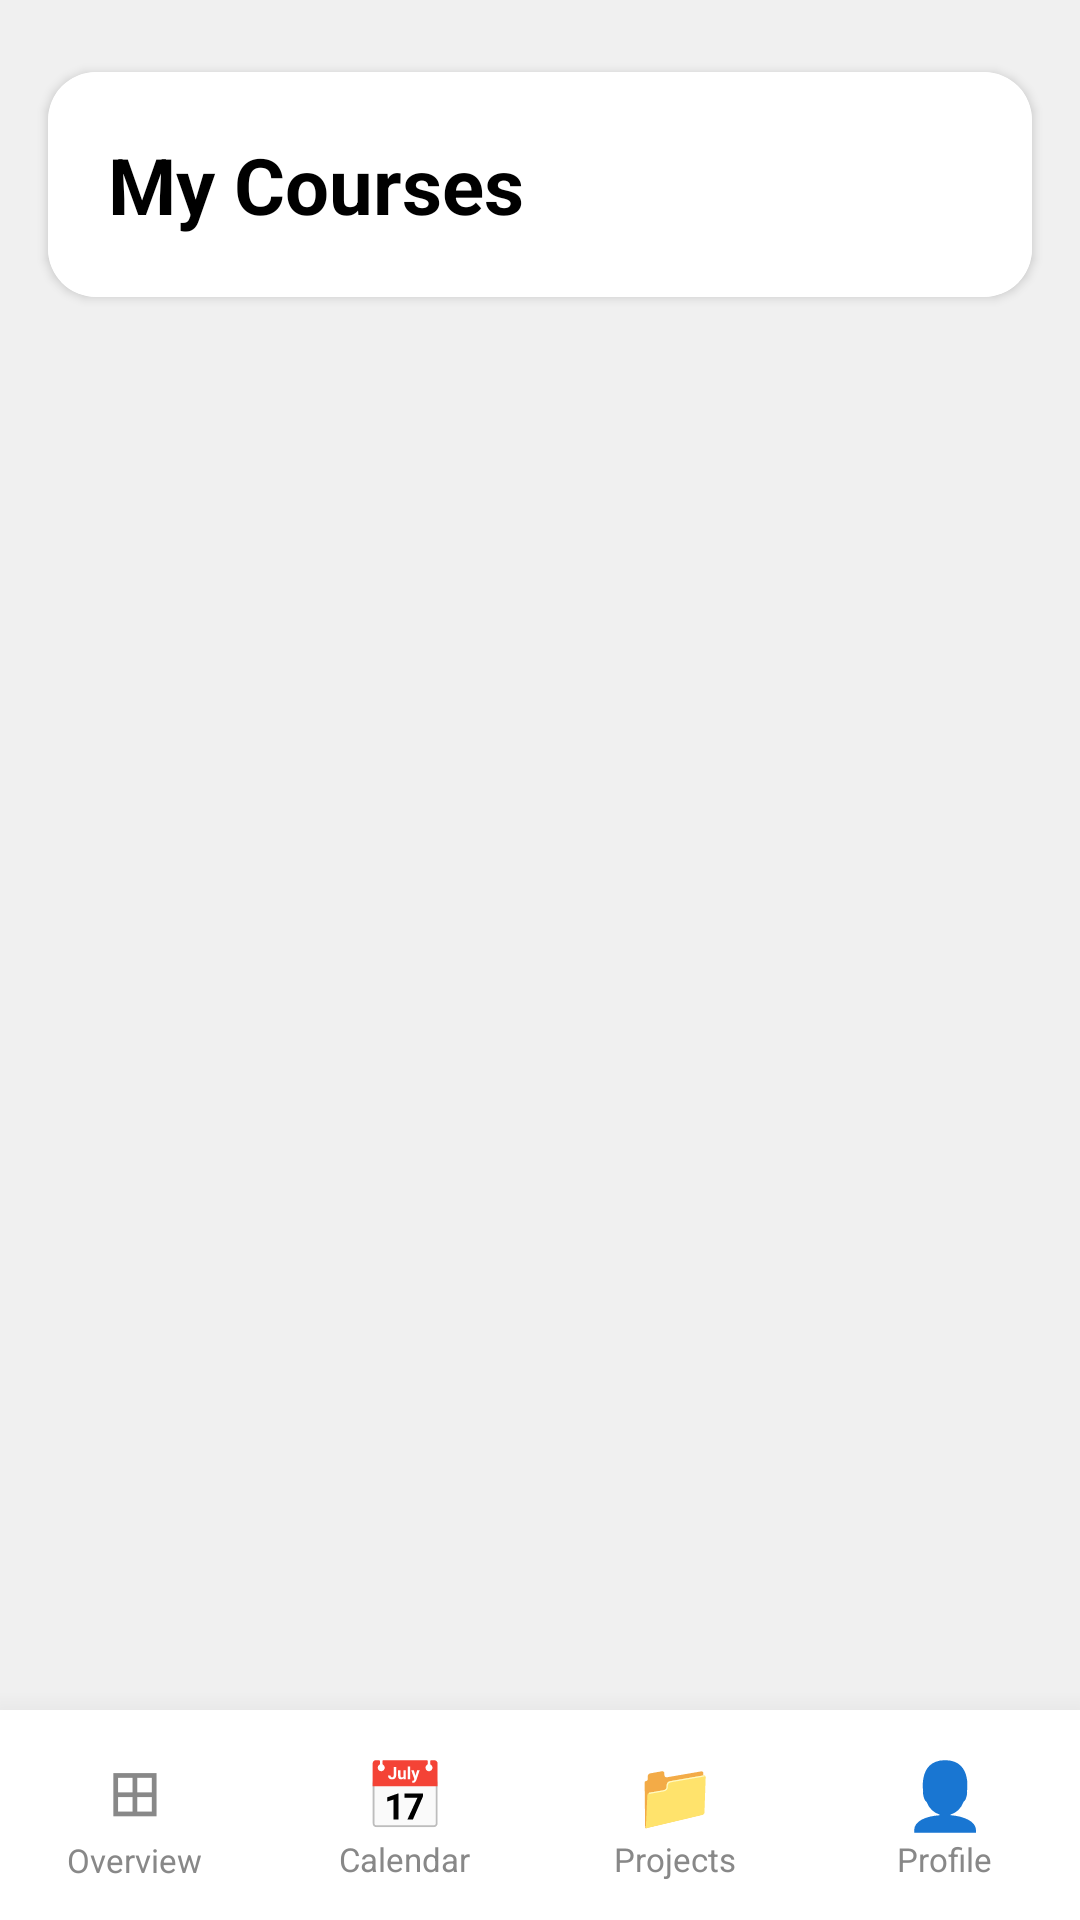

Produce the Android XML layout that renders to this screen, including the resource entries it uses.
<!-- AndroidManifest.xml: application theme Theme.LMSAppDev -->
<!-- res/layout/activity_all_courses.xml -->
<?xml version="1.0" encoding="utf-8"?>
<LinearLayout xmlns:android="http://schemas.android.com/apk/res/android"
    xmlns:app="http://schemas.android.com/apk/res-auto"
    android:layout_width="match_parent"
    android:layout_height="match_parent"
    android:orientation="vertical"
    android:background="#F0F0F0">

    
    <androidx.cardview.widget.CardView
        android:layout_width="match_parent"
        android:layout_height="wrap_content"
        android:layout_marginStart="16dp"
        android:layout_marginEnd="16dp"
        android:layout_marginTop="24dp"
        android:layout_marginBottom="8dp"
        app:cardCornerRadius="16dp"
        app:cardElevation="2dp">

        <LinearLayout
            android:layout_width="match_parent"
            android:layout_height="wrap_content"
            android:orientation="vertical"
            android:padding="20dp"
            android:paddingTop="24dp"
            android:paddingBottom="24dp"
            android:background="@color/white">

            <TextView
                android:layout_width="wrap_content"
                android:layout_height="wrap_content"
                android:text="My Courses"
                android:textSize="26sp"
                android:textStyle="bold"
                android:textColor="@color/black"/>

        </LinearLayout>
    </androidx.cardview.widget.CardView>

    
    <ScrollView
        android:layout_width="match_parent"
        android:layout_height="0dp"
        android:layout_weight="1"
        android:scrollbars="none"
        android:padding="16dp">

        <LinearLayout
            android:id="@+id/llAllCourses"
            android:layout_width="match_parent"
            android:layout_height="wrap_content"
            android:orientation="vertical"/>

    </ScrollView>

    
    <LinearLayout
        android:layout_width="match_parent"
        android:layout_height="70dp"
        android:orientation="horizontal"
        android:background="@color/white"
        android:elevation="16dp"
        android:paddingTop="8dp"
        android:paddingBottom="8dp">

        
        <LinearLayout
            android:id="@+id/navOverview"
            android:layout_width="0dp"
            android:layout_height="match_parent"
            android:layout_weight="1"
            android:orientation="vertical"
            android:gravity="center">

            <TextView
                android:layout_width="wrap_content"
                android:layout_height="wrap_content"
                android:text="⊞"
                android:textSize="22sp"
                android:textColor="@color/text_gray"/>

            <TextView
                android:layout_width="wrap_content"
                android:layout_height="wrap_content"
                android:text="Overview"
                android:textSize="11sp"
                android:textColor="@color/text_gray"/>
        </LinearLayout>

        
        <LinearLayout
            android:id="@+id/navCalendar"
            android:layout_width="0dp"
            android:layout_height="match_parent"
            android:layout_weight="1"
            android:orientation="vertical"
            android:gravity="center">

            <TextView
                android:layout_width="wrap_content"
                android:layout_height="wrap_content"
                android:text="📅"
                android:textSize="22sp"
                android:textColor="@color/text_gray"/>

            <TextView
                android:layout_width="wrap_content"
                android:layout_height="wrap_content"
                android:text="Calendar"
                android:textSize="11sp"
                android:textColor="@color/text_gray"/>
        </LinearLayout>

        
        <LinearLayout
            android:id="@+id/navProjects"
            android:layout_width="0dp"
            android:layout_height="match_parent"
            android:layout_weight="1"
            android:orientation="vertical"
            android:gravity="center">

            <TextView
                android:layout_width="wrap_content"
                android:layout_height="wrap_content"
                android:text="📁"
                android:textSize="22sp"
                android:textColor="@color/text_gray"/>

            <TextView
                android:layout_width="wrap_content"
                android:layout_height="wrap_content"
                android:text="Projects"
                android:textSize="11sp"
                android:textColor="@color/text_gray"/>
        </LinearLayout>

        
        <LinearLayout
            android:id="@+id/navProfile"
            android:layout_width="0dp"
            android:layout_height="match_parent"
            android:layout_weight="1"
            android:orientation="vertical"
            android:gravity="center">

            <TextView
                android:layout_width="wrap_content"
                android:layout_height="wrap_content"
                android:text="👤"
                android:textSize="22sp"
                android:textColor="@color/text_gray"/>

            <TextView
                android:layout_width="wrap_content"
                android:layout_height="wrap_content"
                android:text="Profile"
                android:textSize="11sp"
                android:textColor="@color/text_gray"/>
        </LinearLayout>

    </LinearLayout>

</LinearLayout>
<!-- resources referenced by this layout -->
<resources>
  <color name="black">#000000</color>
  <color name="text_gray">#888888</color>
  <color name="white">#FFFFFF</color>
  <style name="Theme.LMSAppDev" parent="Base.Theme.LMSAppDev" />
  <style name="Base.Theme.LMSAppDev" parent="Theme.Material3.DayNight.NoActionBar">
          
          
      </style>
</resources>
